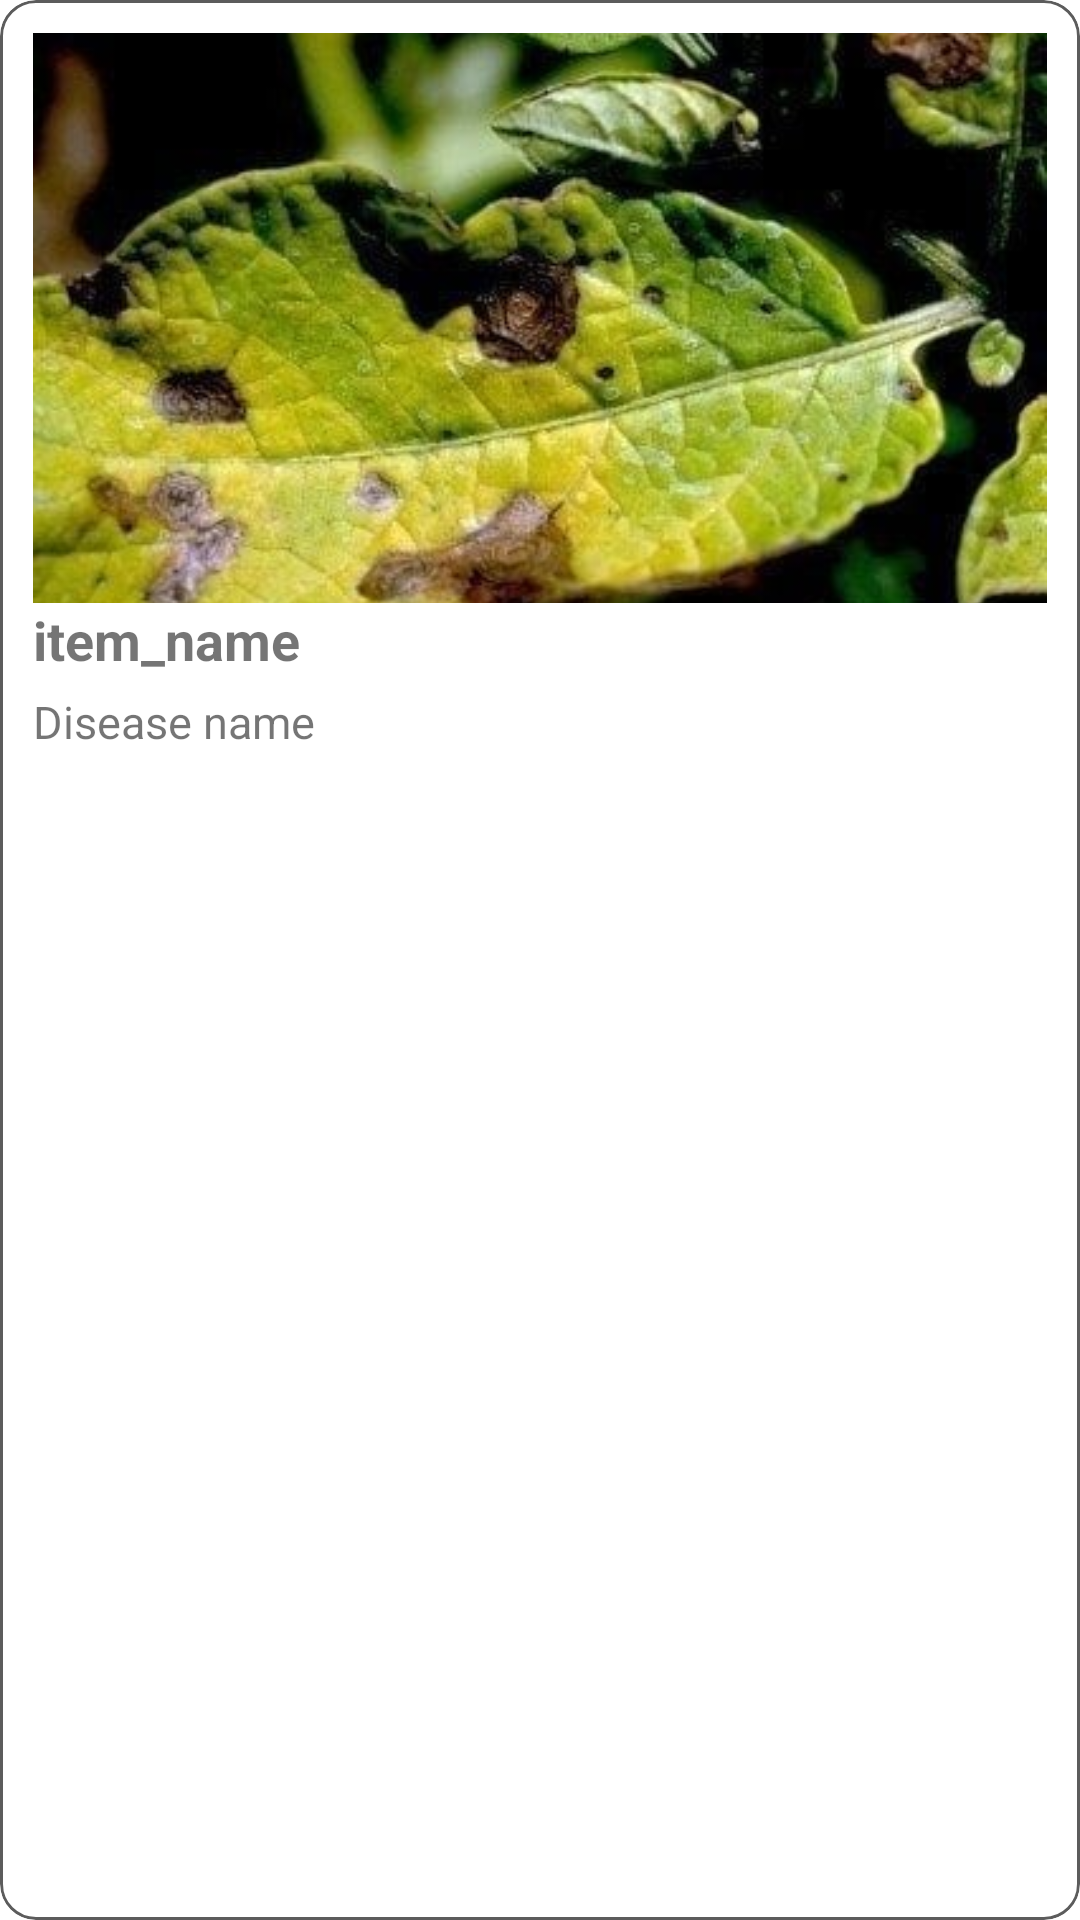

Here is an Android app screen rendered from its layout file. Give the layout XML and the strings, colors and styles it references.
<!-- AndroidManifest.xml: application theme Theme.GDSC2 -->
<!-- res/layout/items.xml -->
<?xml version="1.0" encoding="utf-8"?>
<com.google.android.material.card.MaterialCardView
    xmlns:android="http://schemas.android.com/apk/res/android"
    xmlns:app="http://schemas.android.com/apk/res-auto"
    android:layout_width="match_parent"
    android:layout_height="wrap_content"
    android:layout_gravity="center"
    android:layout_margin="10dp"
    app:cardCornerRadius="12dp"
    android:id="@+id/item_card"
    app:cardElevation="0dp"
    app:strokeWidth="1dp"
    app:strokeColor="#5C5C5C">

    <LinearLayout
        android:id="@+id/item_linearl"
        android:layout_width="match_parent"
        android:layout_height="wrap_content"
        android:backgroundTint="@color/white"
        android:gravity="center_vertical"
        android:orientation="vertical"
        android:padding="11dp">

        <com.google.android.material.imageview.ShapeableImageView
            android:background="@color/white"
            android:id="@+id/item_image"
            android:src="@drawable/aa"
            android:layout_width="match_parent"
            android:layout_height="190dp"
            android:scaleType="centerCrop"
            android:adjustViewBounds="true"
            />

        <TextView
            android:id="@+id/itemname"
            android:layout_width="wrap_content"
            android:layout_height="wrap_content"
            android:gravity="center_vertical"
            android:paddingBottom="5dp"
            android:text="item_name"
            android:textSize="18sp"
            android:textStyle="bold">

        </TextView>

            <LinearLayout
                android:layout_width="match_parent"
                android:layout_height="wrap_content"
                android:orientation="vertical"
                android:layout_alignParentStart="true">
                <TextView
                    android:id="@+id/disease_name"
                    android:layout_width="wrap_content"
                    android:layout_height="wrap_content"
                    android:text="Disease name"
                    android:textSize="15sp">
                </TextView>


                </LinearLayout>

            </LinearLayout>

</com.google.android.material.card.MaterialCardView>
<!-- resources referenced by this layout -->
<resources>
  <!-- drawable aa: jpg bitmap (drawable, 24602 bytes) -->
  <style name="Theme.GDSC2" parent="Theme.MaterialComponents.DayNight.DarkActionBar">
          
          <item name="colorPrimary">#AD23B826</item>
          <item name="colorPrimaryVariant">#6CAA23</item>
          <item name="colorOnPrimary">@color/white</item>
          
          <item name="colorSecondary">@color/teal_200</item>
          <item name="colorSecondaryVariant">@color/teal_700</item>
          <item name="colorOnSecondary">@color/black</item>
          
          <item name="android:statusBarColor">?attr/colorPrimaryVariant</item>
          
      </style>
  <!-- not gathered from this repository: default colours our renderer supplied (Android Studio template values) -->
  <color name="teal_200">#FF03DAC5</color>
  <color name="teal_700">#FF018786</color>
  <color name="black">#FF000000</color>
  <color name="white">#FFFFFFFF</color>
</resources>
